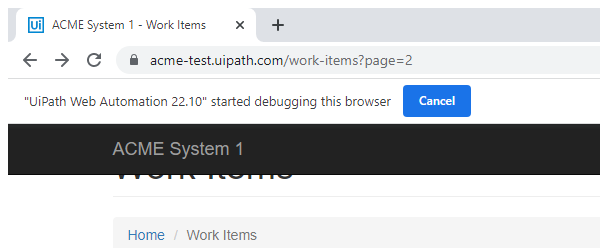
Task: Performer for ACME Generate Yearly Report Team
Workflow: Acme_LogoutAcme

Step 1 [try]: Attach Browser 'chrome.exe ACME' in window 'ACME System 1*' (chrome.exe)

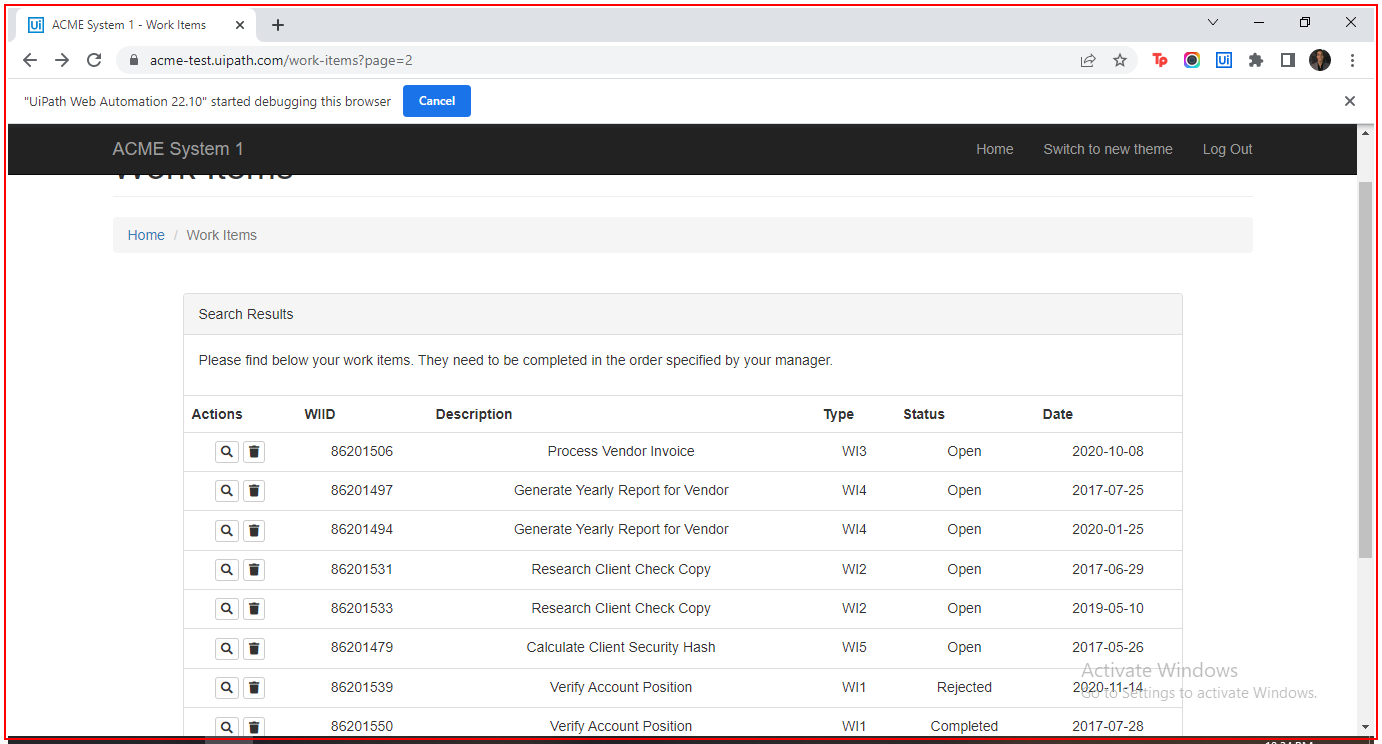
Step 2 [try]: Activate 'pane'